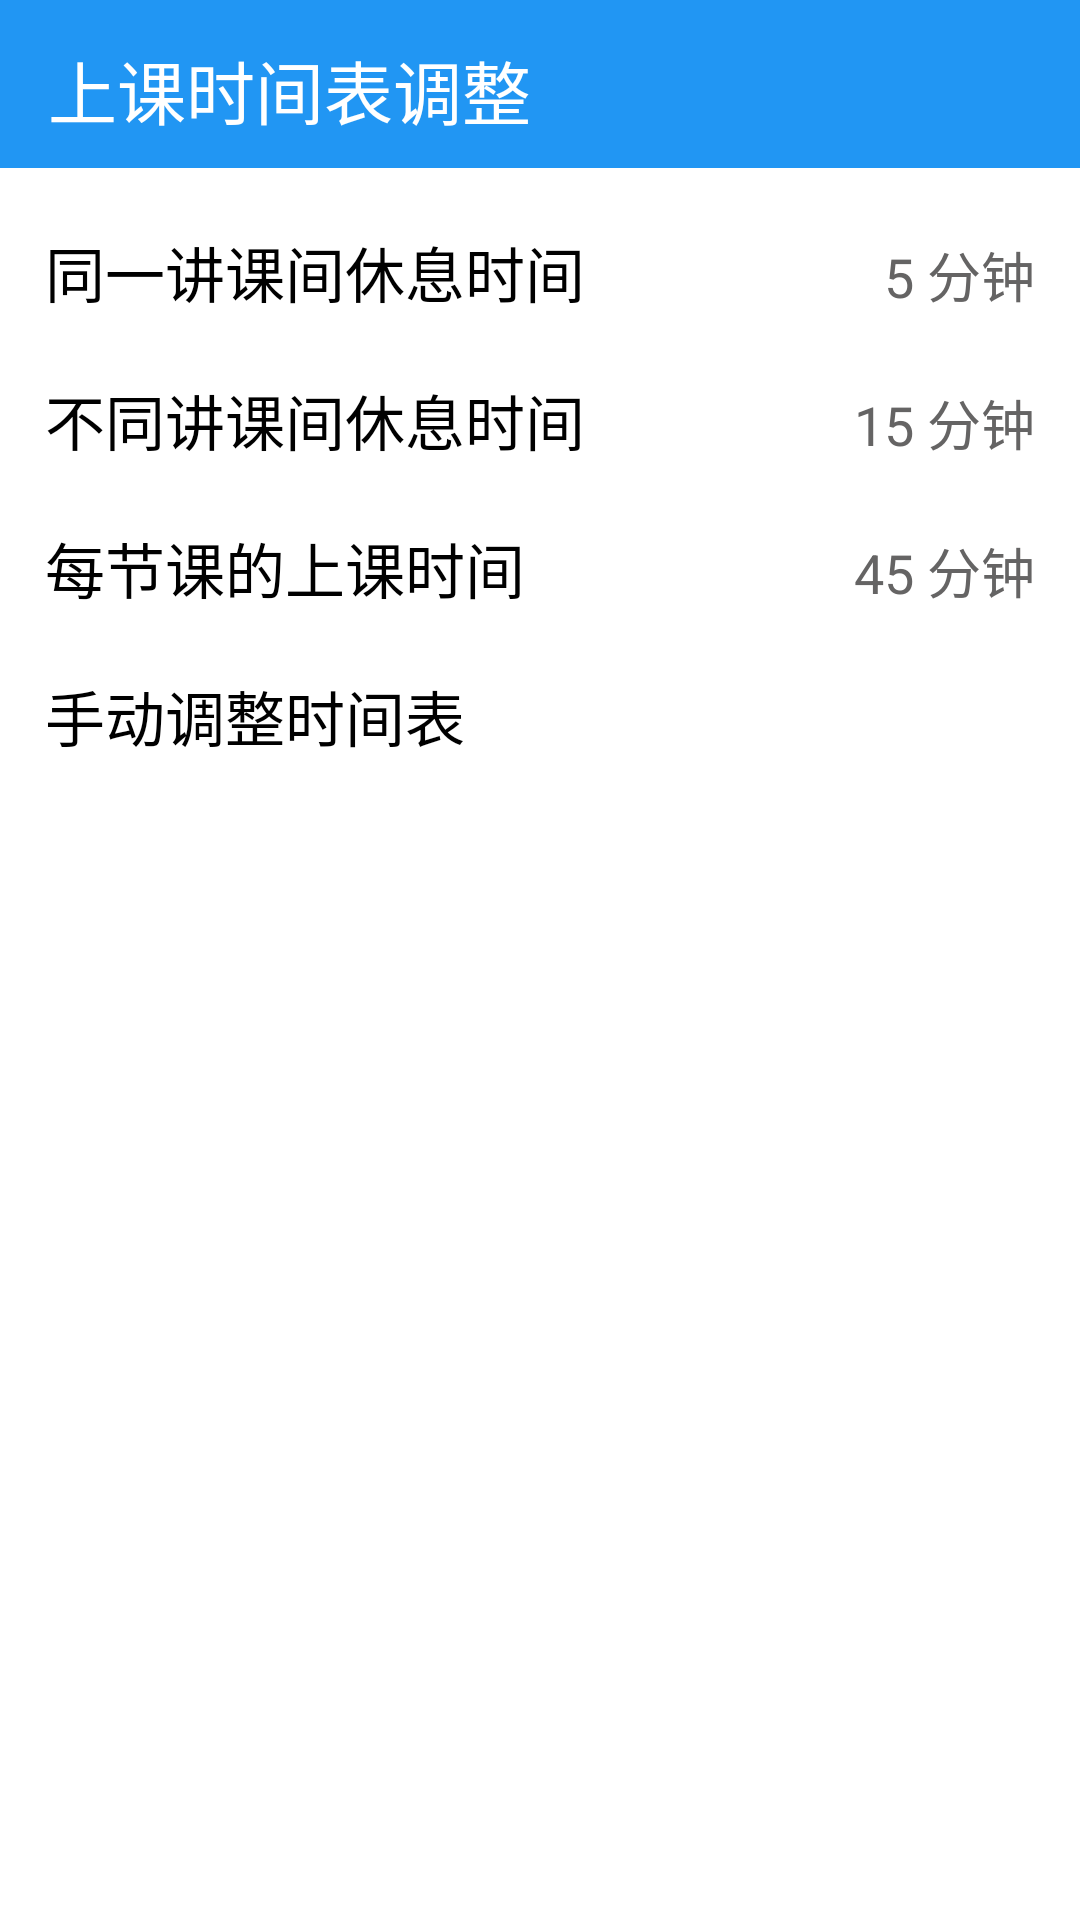

Reconstruct the res/layout file that produces this screen, plus the resources it refers to.
<!-- AndroidManifest.xml: application theme AppTheme -->
<!-- res/layout/activity_settings_time.xml -->
<?xml version="1.0" encoding="utf-8"?>
<com.google.android.material.circularreveal.CircularRevealLinearLayout
    xmlns:android="http://schemas.android.com/apk/res/android"
    xmlns:app="http://schemas.android.com/apk/res-auto"
    xmlns:tools="http://schemas.android.com/tools"
    android:layout_width="match_parent"
    android:layout_height="match_parent"
    android:orientation="vertical"
    tools:context=".ui.settings.courseSettings.settingsTime.SettingsTimeActivity">


    <com.google.android.material.appbar.MaterialToolbar
        android:id="@+id/toolbar_settings_time"
        android:layout_width="match_parent"
        android:layout_height="?attr/actionBarSize"
        android:background="?attr/colorPrimary"
        android:fitsSystemWindows="true"
        app:theme="@style/ToolBarStyle" >
        <com.google.android.material.textview.MaterialTextView
            android:layout_width="wrap_content"
            android:layout_height="wrap_content"
            android:text="@string/get_class_time_change"
            android:textColor="#fff"
            android:gravity="center"
            android:textSize="@dimen/title_size" />
    </com.google.android.material.appbar.MaterialToolbar>

    <com.google.android.material.circularreveal.CircularRevealLinearLayout
        android:layout_width="match_parent"
        android:layout_marginStart="15dp"
        android:layout_marginEnd="15dp"
        android:orientation="vertical"
        android:layout_height="match_parent">
    <com.google.android.material.circularreveal.CircularRevealLinearLayout
        android:layout_width="match_parent"
        android:orientation="horizontal"
        android:layout_marginTop="20dp"
        android:layout_height="wrap_content">
        <com.google.android.material.textview.MaterialTextView
            style="@style/SettingsShowFontStyle"
            android:text="@string/same_course_rest_time_tips"/>
        <com.google.android.material.textview.MaterialTextView
            android:layout_width="0dp"
            android:layout_height="wrap_content"
            android:layout_weight="1"/>
        <com.google.android.material.textview.MaterialTextView
            style="@style/SettingsTipsFontStyle"
            android:id="@+id/setting_time_same_break_time"
            android:text="@string/same_course_time_default"/>
    </com.google.android.material.circularreveal.CircularRevealLinearLayout>

        <com.google.android.material.circularreveal.CircularRevealLinearLayout
            android:layout_width="match_parent"
            android:orientation="horizontal"
            android:layout_marginTop="20dp"
            android:layout_height="wrap_content">
            <com.google.android.material.textview.MaterialTextView
                style="@style/SettingsShowFontStyle"
                android:text="@string/no_same_course_rest_time_tips"/>
            <com.google.android.material.textview.MaterialTextView
                android:layout_width="0dp"
                android:layout_height="wrap_content"
                android:layout_weight="1"/>
            <com.google.android.material.textview.MaterialTextView
                style="@style/SettingsTipsFontStyle"
                android:id="@+id/setting_time_different_break_time"
                android:text="@string/no_same_course_rest_time_default"/>
        </com.google.android.material.circularreveal.CircularRevealLinearLayout>

        <com.google.android.material.circularreveal.CircularRevealLinearLayout
            android:layout_width="match_parent"
            android:orientation="horizontal"
            android:layout_marginTop="20dp"
            android:layout_height="wrap_content">
            <com.google.android.material.textview.MaterialTextView
                style="@style/SettingsShowFontStyle"
                android:text="@string/every_section_course_class_time_tips"/>
            <com.google.android.material.textview.MaterialTextView
                android:layout_width="0dp"
                android:layout_height="wrap_content"
                android:layout_weight="1"/>
            <com.google.android.material.textview.MaterialTextView
                style="@style/SettingsTipsFontStyle"
                android:id="@+id/setting_time_one_class_time"
                android:text="@string/every_time_class_time_default"/>
        </com.google.android.material.circularreveal.CircularRevealLinearLayout>

        <com.google.android.material.textview.MaterialTextView
            style="@style/SettingsShowFontStyle"
            android:layout_marginTop="20dp"
            android:text="@string/handle_change_time_list_tips" />

        <androidx.core.widget.NestedScrollView
            android:layout_width="match_parent"
            android:layout_marginStart="15dp"
            android:layout_marginEnd="15dp"
            android:layout_height="match_parent">

            <com.google.android.material.circularreveal.CircularRevealLinearLayout
                android:layout_width="match_parent"
                android:orientation="vertical"
                android:layout_marginTop="10dp"
                android:id="@+id/settings_time_view"
                android:layout_height="match_parent"/>

        </androidx.core.widget.NestedScrollView>

    </com.google.android.material.circularreveal.CircularRevealLinearLayout>
</com.google.android.material.circularreveal.CircularRevealLinearLayout>
<!-- resources referenced by this layout -->
<resources>
  <dimen name="title_size">23sp</dimen>
  <string name="every_section_course_class_time_tips">每节课的上课时间</string>
  <string name="every_time_class_time_default">45 分钟</string>
  <string name="get_class_time_change">上课时间表调整</string>
  <string name="handle_change_time_list_tips">手动调整时间表</string>
  <string name="no_same_course_rest_time_default">15 分钟</string>
  <string name="no_same_course_rest_time_tips">不同讲课间休息时间</string>
  <string name="same_course_rest_time_tips">同一讲课间休息时间</string>
  <string name="same_course_time_default">5 分钟</string>
  <style name="SettingsShowFontStyle" parent="Theme.MaterialComponents.Light.NoActionBar">
          <item name="android:layout_width">wrap_content</item>
          <item name="android:layout_height">wrap_content</item>
          <item name="android:textSize">20sp</item>
          <item name="android:textColor">@color/colorThemeFont</item>
      </style>
  <style name="SettingsTipsFontStyle" parent="Theme.MaterialComponents.Light.NoActionBar">
          <item name="android:layout_width">wrap_content</item>
          <item name="android:layout_height">wrap_content</item>
          <item name="android:textSize">@dimen/course_font_tips_size</item>
          <item name="android:textColor">@color/colorTipsFont</item>
      </style>
  <style name="ToolBarStyle" parent="Widget.MaterialComponents.Toolbar">
          <item name="actionMenuTextColor">@color/colorThemeFont</item>
          <item name="android:textColorSecondary">#fff</item>
          <item name="android:paddingTop">2dp</item>
          <item name="android:layout_gravity">center_vertical|start</item>
          <item name="android:textSize">18sp</item>
          <item name="actionOverflowMenuStyle">@style/OverflowMenuStyle</item>
      </style>
  <style name="AppTheme" parent="Theme.MaterialComponents.Light.NoActionBar">
          
          <item name="colorPrimary">#2196F3</item>
          <item name="colorPrimaryDark">#2196F3</item>
          <item name="colorAccent">@color/colorAccent</item>
      </style>
  <color name="colorThemeFont">#000</color>
  <dimen name="course_font_tips_size">18sp</dimen>
  <color name="colorTipsFont">#656464</color>
  <style name="OverflowMenuStyle" parent="Widget.AppCompat.Light.PopupMenu.Overflow">
          <item name="overlapAnchor">false</item>  
      </style>
  <color name="colorAccent">#03DAC5</color>
</resources>
